Run: headless pygame with SDL's dummy video driver; simulated clock (each Clock.tick advances the game by its frame time, no real sleeping); random seed 0; keys injected as events and as key.get_pressed() state; mouse plan: one left click at the window centre at the start of phase 2, then a move to the lower-right quarter at the start of phase 3.
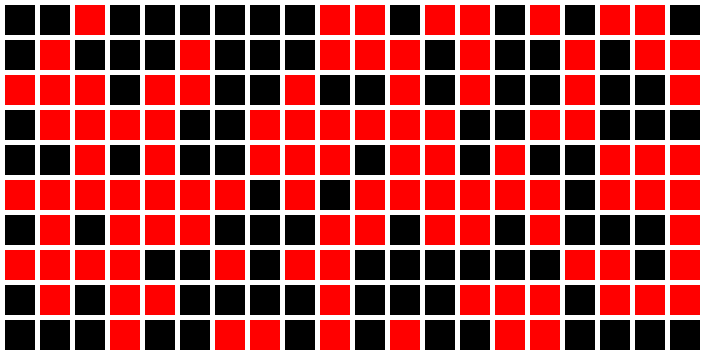
Frame 1 of 4 · flips 1–60 · no input
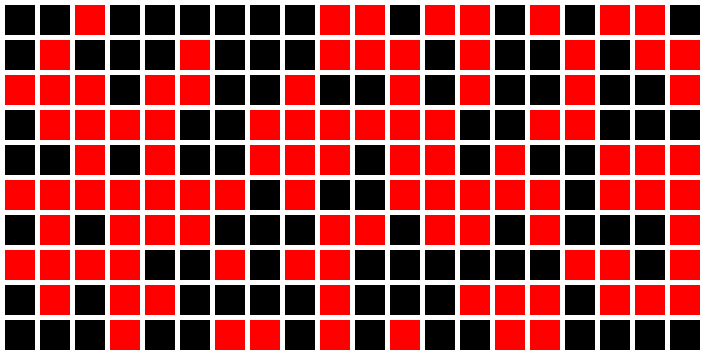
Frame 2 of 4 · flips 61–180 · clicked the window centre · tapped SPACE, RETURN · held RIGHT (→), D
Frame 3 of 4 · flips 181–300 · moved the mouse to the lower-right quarter · held DOWN (↓), S · screen unchanged from frame 2, image omitted
Frame 4 of 4 · flips 301–420 · held LEFT (←), A, UP (↑), W · screen unchanged from frame 3, image omitted

The pygame program that drew these frames:

import pygame
import random

# grid = [
#          [0, 1, 0, 1, 0, 1],
#          [1, 1, 1, 1, 1, 1],
#        ]
# cell = grid[y vanaf boven][x vanaf links]
# cell = grid[0][1]
# print(grid[0][1])

PALETTE = [
            (255,   0,   0), # dood
            (  0,   0,   0), # levend
            (255, 255, 255), # achtergrond
          ]

PIXEL_SIZE = 30
PIXEL_MARGIN = 5
GRID_SIZE_X = 20
GRID_SIZE_Y = 10

petridish = [[random.randint(0,1) for x in range(GRID_SIZE_X)]
                  for y in range(GRID_SIZE_Y)]

pygame.init()
screen = pygame.display.set_mode([
    GRID_SIZE_X*(PIXEL_SIZE+PIXEL_MARGIN)+PIXEL_MARGIN,
    GRID_SIZE_Y*(PIXEL_SIZE+PIXEL_MARGIN)+PIXEL_MARGIN,
    ])
done = False
clock = pygame.time.Clock()

while not done:
    for event in pygame.event.get():
        if event.type == pygame.QUIT:
            done = True
        elif event.type == pygame.MOUSEBUTTONDOWN:
            pos = pygame.mouse.get_pos()
            col = pos[0] // (PIXEL_SIZE+PIXEL_MARGIN)
            row = pos[1] // (PIXEL_SIZE+PIXEL_MARGIN)
            petridish[row][col] = 1
            print("mouseclick(", pos, ") -> (", row,",", col, ")")

    screen.fill( PALETTE[2] )
    
    for j in range(GRID_SIZE_Y):
        for i in range(GRID_SIZE_X):
            pygame.draw.rect( screen, PALETTE[petridish[j][i]],
                [(PIXEL_SIZE + PIXEL_MARGIN)*i + PIXEL_MARGIN,
                 (PIXEL_SIZE + PIXEL_MARGIN)*j + PIXEL_MARGIN,
                 PIXEL_SIZE, PIXEL_SIZE] )
    
    clock.tick(60)
    pygame.display.flip()

pygame.quit()
